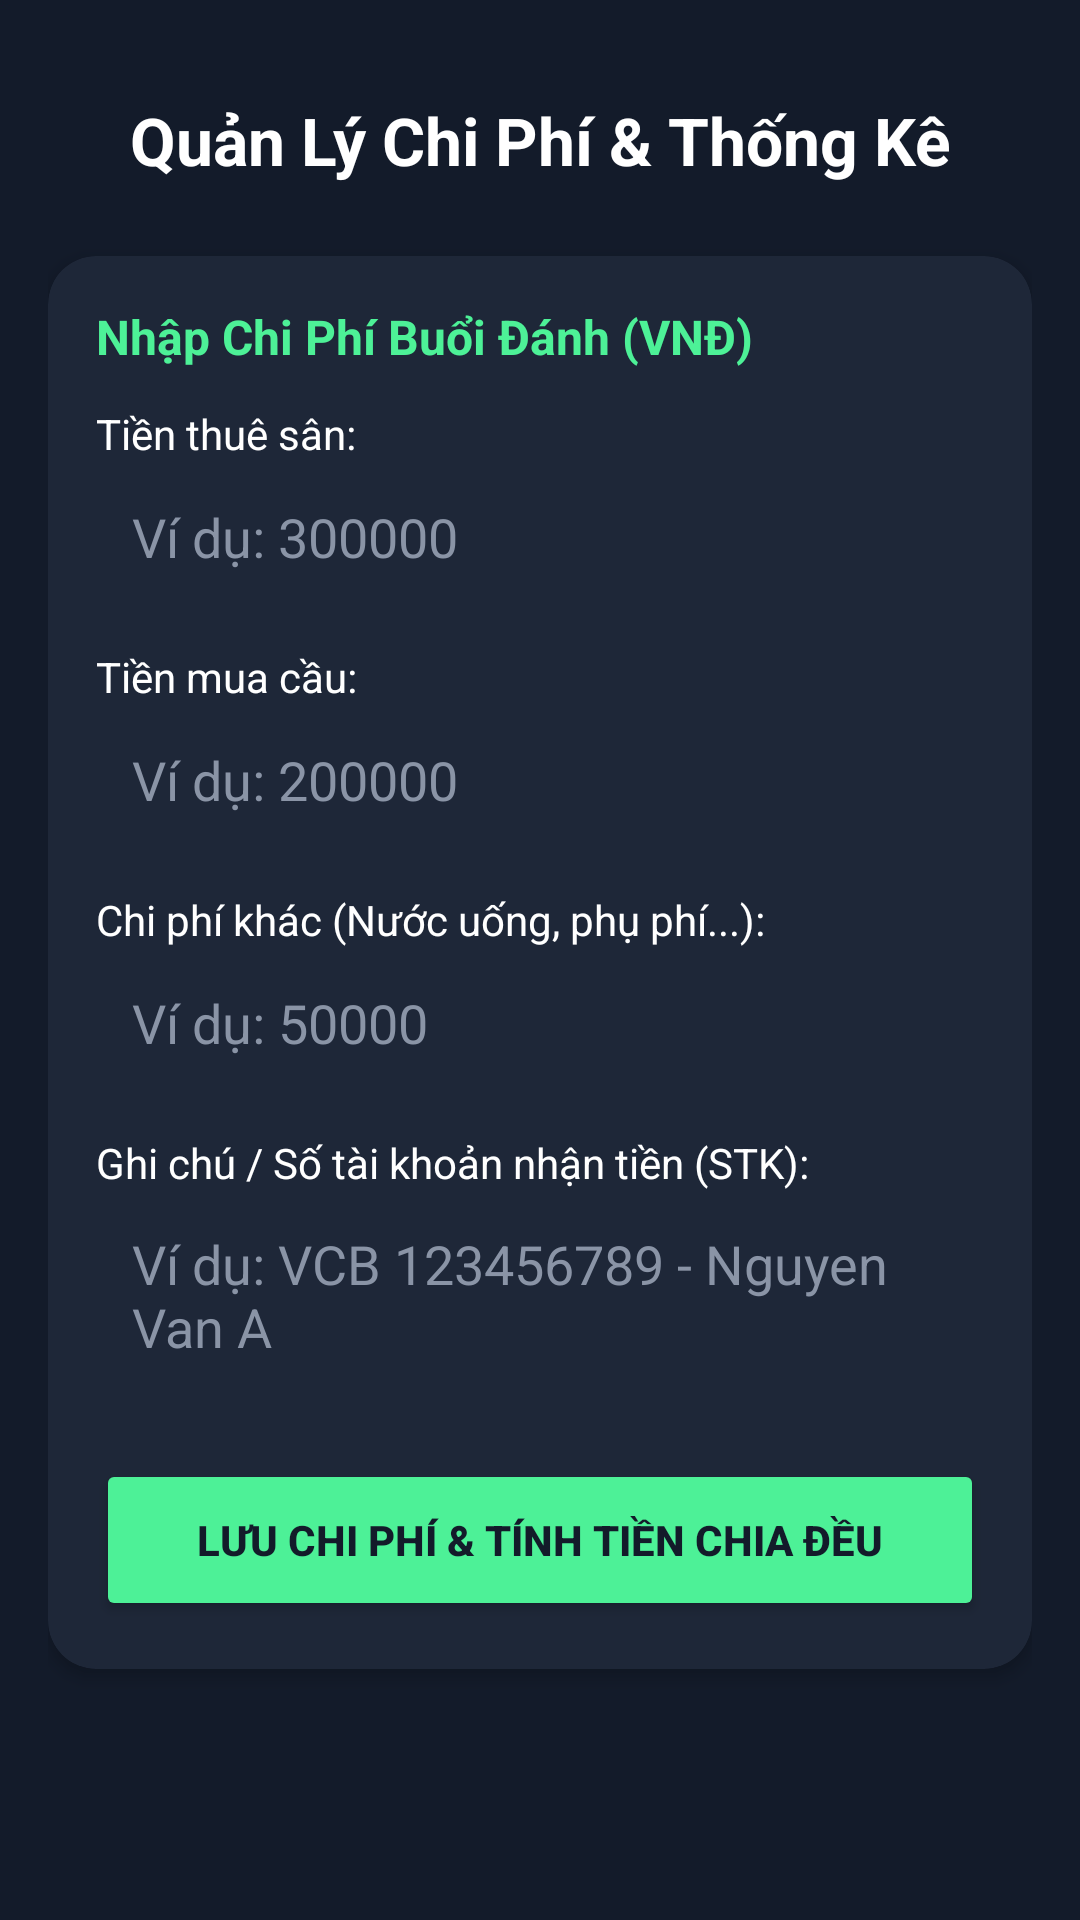

Write the Android layout XML for this screen, with the resource values it uses.
<!-- AndroidManifest.xml: application theme Theme.HostBadminton -->
<!-- res/layout/activity_expense_stats.xml -->
<?xml version="1.0" encoding="utf-8"?>
<ScrollView xmlns:android="http://schemas.android.com/apk/res/android"
    xmlns:app="http://schemas.android.com/apk/res-auto"
    android:layout_width="match_parent"
    android:layout_height="match_parent"
    android:background="@color/dark_bg"
    android:padding="16dp">

    <LinearLayout
        android:layout_width="match_parent"
        android:layout_height="wrap_content"
        android:orientation="vertical">

        <TextView
            android:layout_width="match_parent"
            android:layout_height="wrap_content"
            android:gravity="center"
            android:paddingTop="16dp"
            android:paddingBottom="24dp"
            android:text="Quản Lý Chi Phí &amp; Thống Kê"
            android:textColor="@color/text_white"
            android:textSize="22sp"
            android:textStyle="bold" />

        <androidx.cardview.widget.CardView
            android:layout_width="match_parent"
            android:layout_height="wrap_content"
            android:layout_marginBottom="16dp"
            app:cardBackgroundColor="@color/dark_card"
            app:cardCornerRadius="16dp"
            app:cardElevation="3dp">

            <LinearLayout
                android:layout_width="match_parent"
                android:layout_height="wrap_content"
                android:orientation="vertical"
                android:padding="16dp">

                <TextView
                    android:layout_width="wrap_content"
                    android:layout_height="wrap_content"
                    android:text="Nhập Chi Phí Buổi Đánh (VNĐ)"
                    android:textColor="@color/neon_green"
                    android:textSize="16sp"
                    android:textStyle="bold" />

                <TextView
                    android:layout_width="wrap_content"
                    android:layout_height="wrap_content"
                    android:layout_marginTop="12dp"
                    android:text="Tiền thuê sân:"
                    android:textColor="@color/text_white" />

                <EditText
                    android:id="@+id/etCourtFee"
                    android:layout_width="match_parent"
                    android:layout_height="50dp"
                    android:background="@drawable/bg_input_dark"
                    android:hint="Ví dụ: 300000"
                    android:textColor="@color/text_white"
                    android:textColorHint="@color/text_gray"
                    android:inputType="numberDecimal"
                    android:padding="12dp" />

                <TextView
                    android:layout_width="wrap_content"
                    android:layout_height="wrap_content"
                    android:layout_marginTop="12dp"
                    android:text="Tiền mua cầu:"
                    android:textColor="@color/text_white" />

                <EditText
                    android:id="@+id/etShuttleFee"
                    android:layout_width="match_parent"
                    android:layout_height="50dp"
                    android:background="@drawable/bg_input_dark"
                    android:hint="Ví dụ: 200000"
                    android:textColor="@color/text_white"
                    android:textColorHint="@color/text_gray"
                    android:inputType="numberDecimal"
                    android:padding="12dp" />

                <TextView
                    android:layout_width="wrap_content"
                    android:layout_height="wrap_content"
                    android:layout_marginTop="12dp"
                    android:text="Chi phí khác (Nước uống, phụ phí...):"
                    android:textColor="@color/text_white" />

                <EditText
                    android:id="@+id/etOtherFee"
                    android:layout_width="match_parent"
                    android:layout_height="50dp"
                    android:background="@drawable/bg_input_dark"
                    android:hint="Ví dụ: 50000"
                    android:textColor="@color/text_white"
                    android:textColorHint="@color/text_gray"
                    android:inputType="numberDecimal"
                    android:padding="12dp" />

                <TextView
                    android:layout_width="wrap_content"
                    android:layout_height="wrap_content"
                    android:layout_marginTop="12dp"
                    android:text="Ghi chú / Số tài khoản nhận tiền (STK):"
                    android:textColor="@color/text_white" />

                <EditText
                    android:id="@+id/etExpenseNote"
                    android:layout_width="match_parent"
                    android:layout_height="wrap_content"
                    android:background="@drawable/bg_input_dark"
                    android:hint="Ví dụ: VCB 123456789 - Nguyen Van A"
                    android:textColor="@color/text_white"
                    android:textColorHint="@color/text_gray"
                    android:inputType="textMultiLine"
                    android:padding="12dp" />

                <Button
                    android:id="@+id/btnSaveAndCalculate"
                    android:layout_width="match_parent"
                    android:layout_height="54dp"
                    android:layout_marginTop="20dp"
                    android:backgroundTint="@color/neon_green"
                    android:text="Lưu Chi Phí &amp; Tính Tiền Chia Đều"
                    android:textColor="@color/dark_bg"
                    android:textStyle="bold"
                    app:cornerRadius="27dp" />
            </LinearLayout>
        </androidx.cardview.widget.CardView>

    </LinearLayout>
</ScrollView>
<!-- resources referenced by this layout -->
<resources>
  <color name="dark_bg">#131B2A</color>
  <color name="dark_card">#1E2738</color>
  <color name="neon_green">#4DF197</color>
  <color name="text_gray">#8A94A6</color>
  <color name="text_white">#FFFFFF</color>
  <style name="Theme.HostBadminton" parent="Base.Theme.HostBadminton" />
  <style name="Base.Theme.HostBadminton" parent="Theme.Material3.DayNight.NoActionBar">
          <item name="colorPrimary">#FF7096</item>
          <item name="colorPrimaryVariant">#E65C82</item>
          <item name="colorOnPrimary">#FFFFFF</item>
  
          <item name="colorSecondary">#FFB3C6</item>
          <item name="colorSecondaryVariant">#FF80AB</item>
          <item name="colorOnSecondary">#000000</item>
  
          <item name="android:statusBarColor">#FF7096</item>
          <item name="android:navigationBarColor">#FFFFFF</item>
      </style>
</resources>
